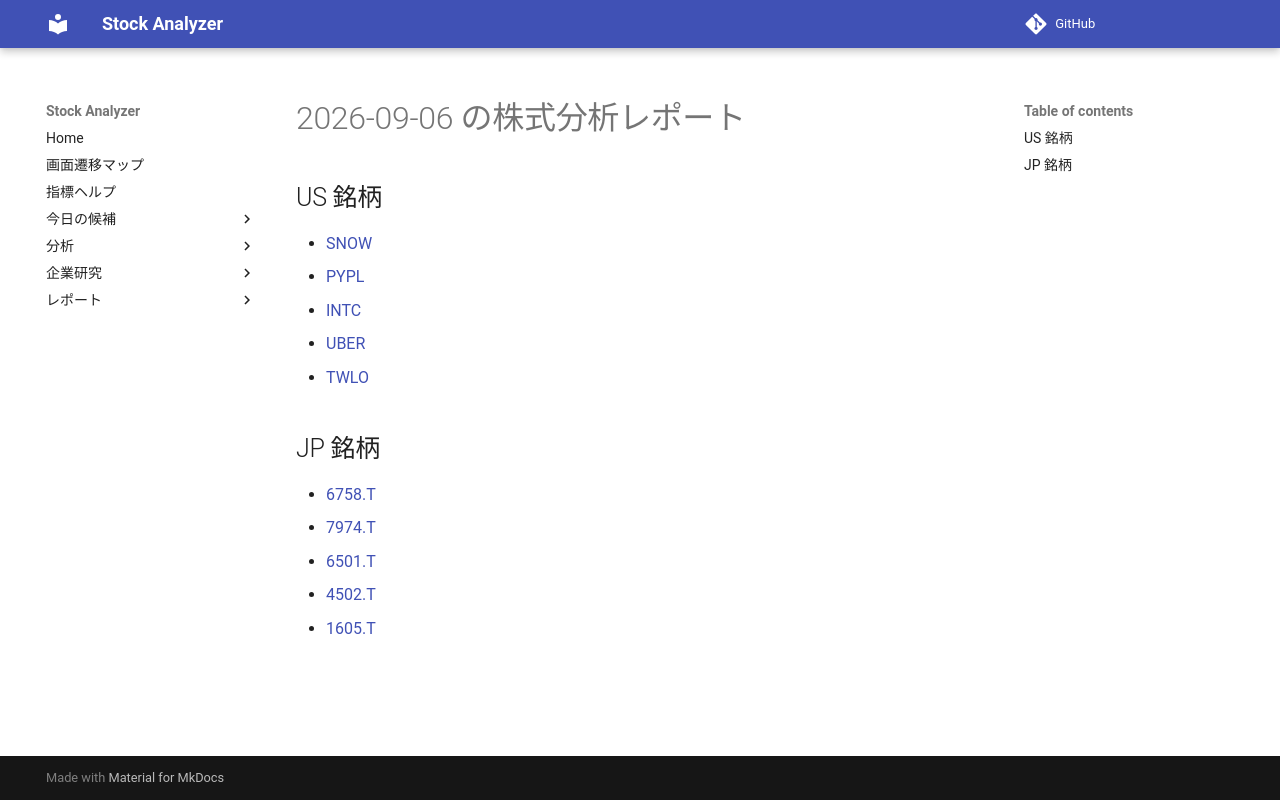

repository: Yumi-note/Making-APP · page: reports/2026-09-06/174915/index.html · generator: mkdocs

# 2026-09-06 の株式分析レポート

## US 銘柄

- [SNOW](SNOW.md)
- [PYPL](PYPL.md)
- [INTC](INTC.md)
- [UBER](UBER.md)
- [TWLO](TWLO.md)

## JP 銘柄

- [6758.T](6758_T.md)
- [7974.T](7974_T.md)
- [6501.T](6501_T.md)
- [4502.T](4502_T.md)
- [1605.T](1605_T.md)
